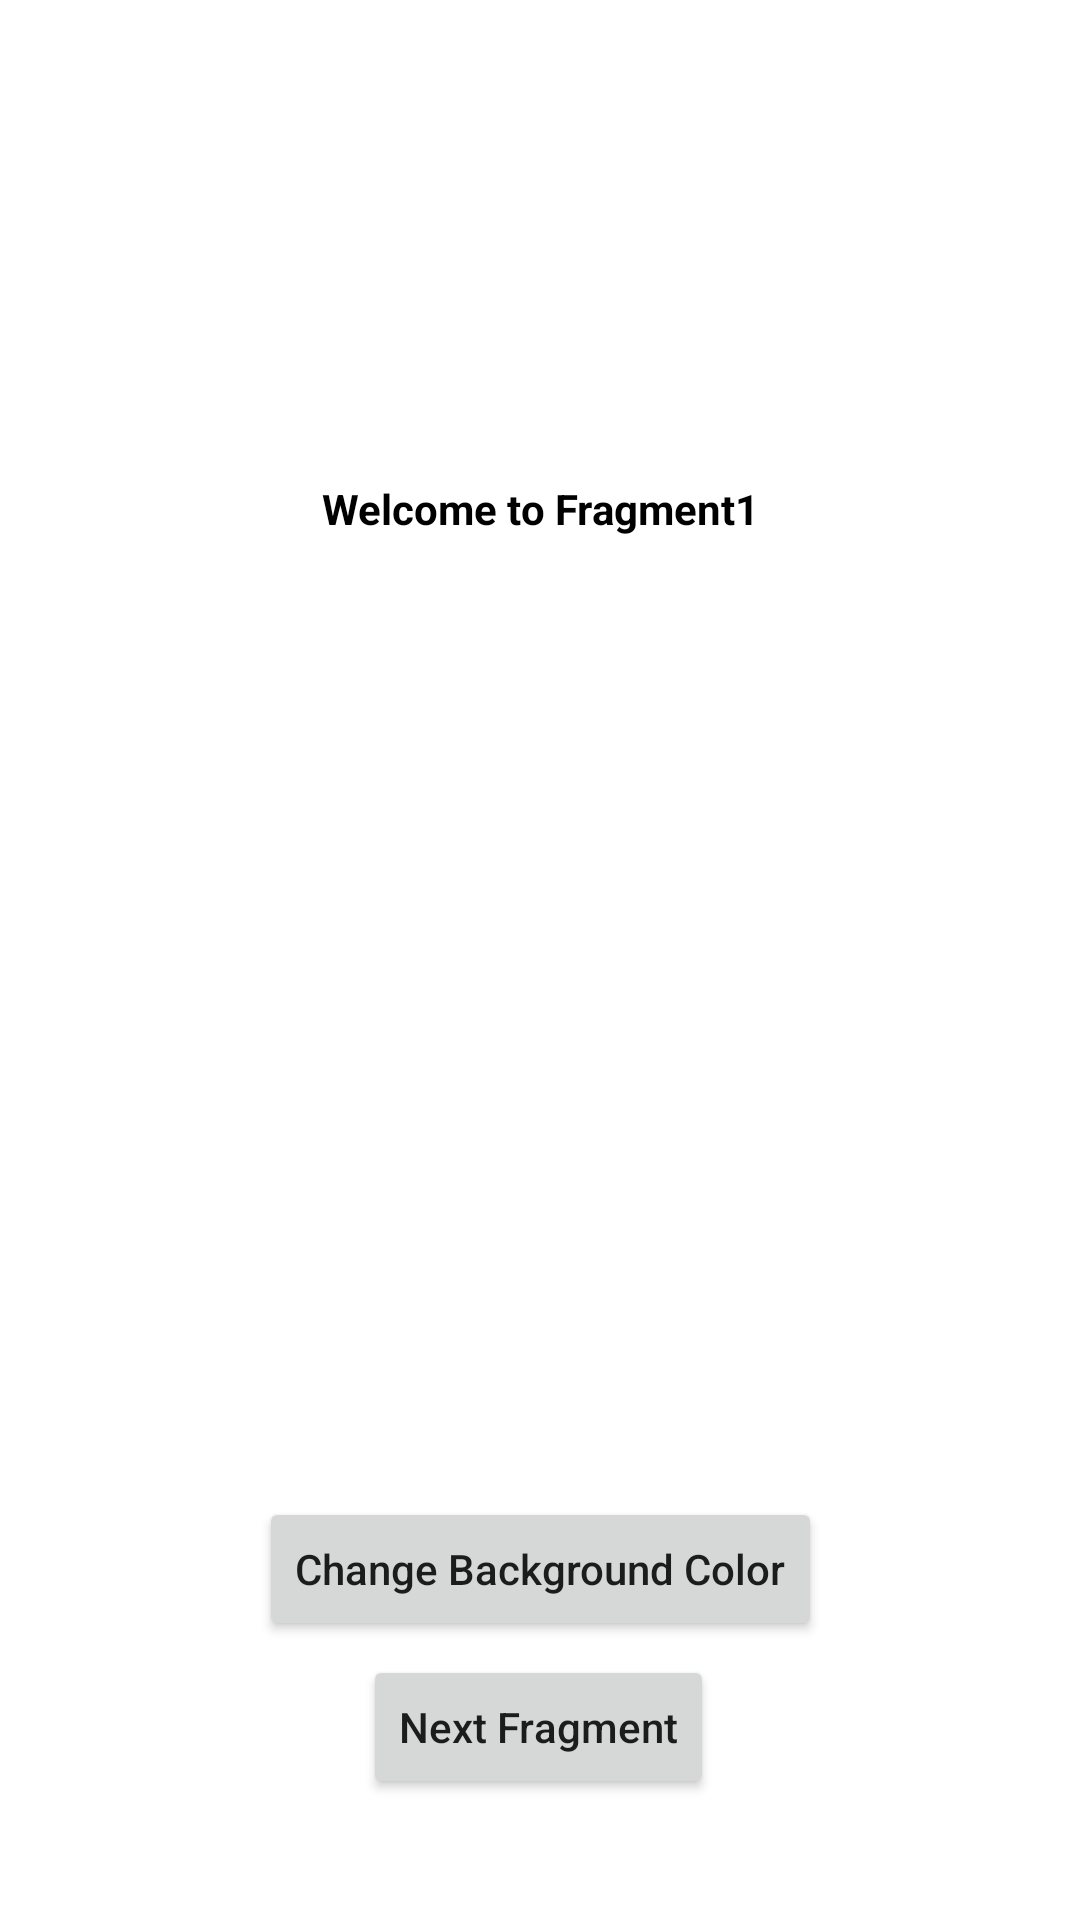

Android layout source for this screen:
<!-- AndroidManifest.xml: application theme Theme.Fragment_Nav -->
<!-- res/layout/fragment_one.xml -->
<?xml version="1.0" encoding="utf-8"?>
<layout xmlns:android="http://schemas.android.com/apk/res/android"
    xmlns:app="http://schemas.android.com/apk/res-auto"
    xmlns:tools="http://schemas.android.com/tools"
    tools:context=".FragmentOne">

    <androidx.constraintlayout.widget.ConstraintLayout
        android:id="@+id/frag1"
        android:layout_width="match_parent"
        android:layout_height="match_parent">

        

        <TextView
            android:id="@+id/textView"
            android:layout_width="match_parent"
            android:layout_height="wrap_content"
            android:layout_marginTop="160dp"
            android:gravity="center"
            android:text="@string/frag1"
            android:textColor="@color/black"
            android:textSize="@dimen/text_size"
            android:textStyle="bold"
            app:layout_constraintTop_toTopOf="parent"
            tools:layout_editor_absoluteX="0dp" />

        <Button
            android:id="@+id/changeColorBtn1"
            android:layout_width="wrap_content"
            android:layout_height="wrap_content"
            android:layout_marginTop="320dp"
            android:text="@string/btn1_text"
            android:textAllCaps="false"
            app:layout_constraintEnd_toEndOf="parent"
            app:layout_constraintStart_toStartOf="parent"
            app:layout_constraintTop_toBottomOf="@+id/textView" />

        <Button
            android:id="@+id/nextFrag1"
            android:layout_width="wrap_content"
            android:layout_height="wrap_content"
            android:layout_marginBottom="40dp"
            android:text="@string/btn2_text"
            android:textAllCaps="false"
            app:layout_constraintBottom_toBottomOf="parent"
            app:layout_constraintEnd_toEndOf="parent"
            app:layout_constraintHorizontal_bias="0.498"
            app:layout_constraintStart_toStartOf="parent"
            app:layout_constraintTop_toBottomOf="@+id/changeColorBtn1"
            app:layout_constraintVertical_bias="0.915" />

    </androidx.constraintlayout.widget.ConstraintLayout>
</layout>
<!-- resources referenced by this layout -->
<resources>
  <color name="black">#FF000000</color>
  <string name="btn1_text">Change Background Color</string>
  <string name="btn2_text">Next Fragment</string>
  <string name="frag1">Welcome to Fragment1</string>
  <style name="Theme.Fragment_Nav" parent="Theme.MaterialComponents.DayNight.DarkActionBar">
          
          <item name="colorPrimary">@color/purple_500</item>
          <item name="colorPrimaryVariant">@color/purple_700</item>
          <item name="colorOnPrimary">@color/white</item>
          
          <item name="colorSecondary">@color/teal_200</item>
          <item name="colorSecondaryVariant">@color/teal_700</item>
          <item name="colorOnSecondary">@color/black</item>
          
          <item name="android:statusBarColor" tools:targetApi="l">?attr/colorPrimaryVariant</item>
          
      </style>
  <color name="purple_500">#FF6200EE</color>
  <color name="purple_700">#FF3700B3</color>
  <color name="white">#FFFFFFFF</color>
  <color name="teal_200">#FF03DAC5</color>
  <color name="teal_700">#FF018786</color>
</resources>
